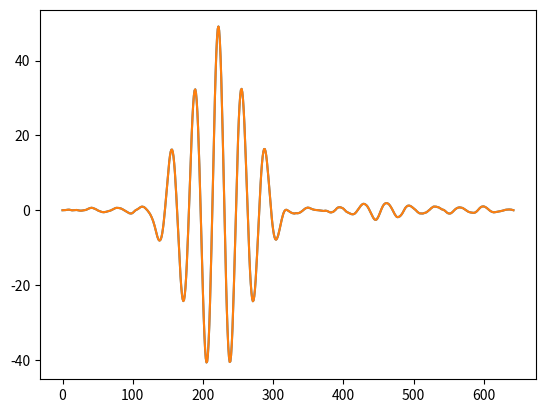

This chart was generated by the following Python code:
import numpy as np
from matplotlib import pyplot as plt


def xcorr(x, y):
    x = np.pad(x, (len(y)-1, len(y)-1))
    z = np.zeros(len(x)-len(y)+1, dtype=complex)
    for i in range(len(x)-len(y)+1):
        for j in range(len(y)):
            z[i] += x[i+j] * np.conj(y[j])
    return z


if __name__ == '__main__':
    opora = np.sin(2*np.pi*3*np.linspace(0, 1, 100))
    signal = np.pad(opora, (123, 321))
    signal = signal + 0.1 * (np.random.randn(len(signal)) + 1j*np.random.randn(len(signal)))

    a = xcorr(signal, opora)
    b = np.correlate(signal, opora, 'full')
    plt.plot(a)
    plt.plot(b)
    print(np.argmax(a))
    print(np.argmax(b))
    plt.show()
